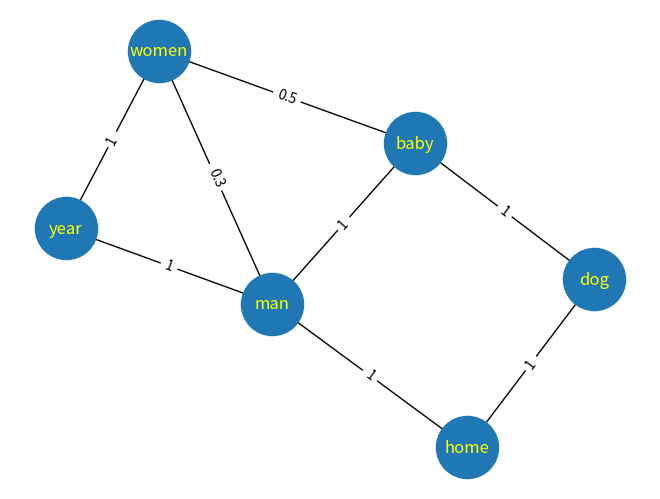

Recreate this plot in Python.
import matplotlib.pyplot as plot
import networkx as nx

G = nx.Graph()

G.add_edge('man', 'baby', weight=1)
G.add_edge('baby', 'women', weight=0.5)
G.add_edge('man', 'women', weight=0.3)
G.add_edge('women', 'year', weight=1)
G.add_edge('year', 'man', weight=1)
G.add_edge('dog', 'baby', weight=1)
G.add_edge('home', 'dog', weight=1)
G.add_edge('home', 'man', weight=1)

edge_labels = nx.get_edge_attributes(G, 'weight')
print(edge_labels)
pos = nx.spring_layout(G)
nx.draw(G, pos, with_labels=True, font_color='yellow', node_size=2000)
nx.draw_networkx_edge_labels(G, pos, edge_labels=edge_labels)
plot.show()
